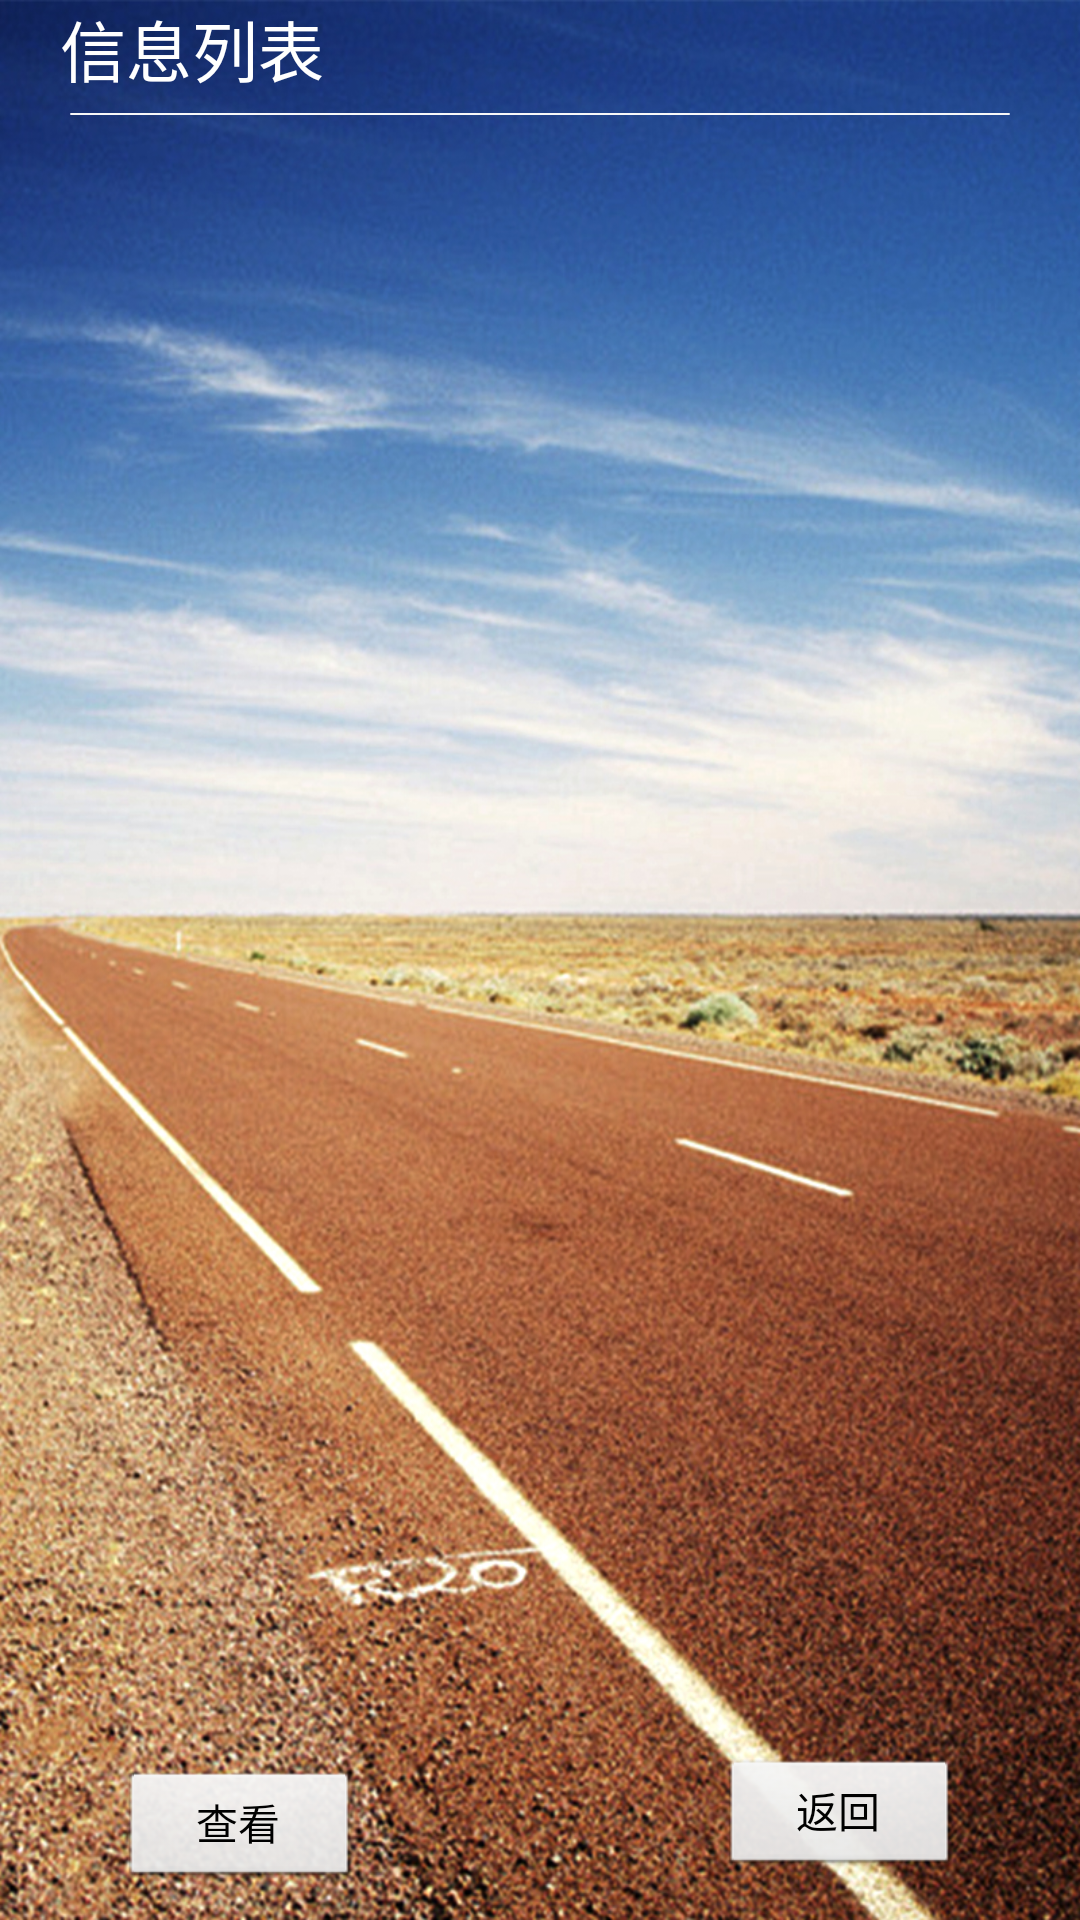

Produce the Android XML layout that renders to this screen, including the resource entries it uses.
<!-- AndroidManifest.xml: application theme AppTheme -->
<!-- res/layout/msg_list_view.xml -->
<RelativeLayout xmlns:android="http://schemas.android.com/apk/res/android"
    xmlns:tools="http://schemas.android.com/tools"
    android:layout_width="match_parent"
    android:layout_height="match_parent"
    android:background="@drawable/bg"
    android:paddingBottom="@dimen/activity_vertical_margin"
    android:paddingTop="@dimen/activity_vertical_margin"
    tools:context=".CustomListActivity" >
<TextView
    android:id="@+id/msgHeadTextView"
    android:layout_width="wrap_content"
    android:layout_height="wrap_content"
    android:layout_alignParentLeft="true"
    android:layout_alignParentTop="true"
    android:layout_marginLeft="20dp"
    android:text="信息列表"
    android:textAppearance="?android:attr/textAppearanceLarge"
    android:textColor="#ffffffff" />

<ImageView
    android:id="@+id/msgHeadImageView"
    android:layout_width="wrap_content"
    android:layout_height="wrap_content"
    android:layout_alignParentLeft="true"
    android:layout_alignParentRight="true"
    android:layout_below="@id/msgHeadTextView"
    android:layout_marginTop="5dp"
    android:src="@drawable/line" />

<ListView
    android:id="@+id/msgListView"
    android:layout_width="fill_parent"
    android:layout_height="wrap_content"
    android:layout_above="@+id/buttonSelectDate"
    android:layout_alignParentLeft="true"
    android:layout_alignParentRight="true"
    android:layout_below="@id/msgHeadImageView"
    android:cacheColorHint="#00000000" >

</ListView>

<Button
    android:id="@+id/buttonSelectDate"
    android:layout_width="80dp"
    android:layout_height="40dp"
    android:layout_alignParentBottom="true"
    android:layout_alignParentLeft="true"
    android:layout_marginBottom="10dp"
    android:layout_marginLeft="40dp"
    android:layout_marginTop="10dp"
    android:text="查看" />

<Button
    android:id="@+id/buttonMsgBack"
    android:layout_width="80dp"
    android:layout_height="40dp"
    android:layout_alignBaseline="@+id/buttonSelectDate"
    android:layout_alignParentRight="true"
    android:layout_marginRight="40dp"
    android:text="返回" />

</RelativeLayout>
<!-- resources referenced by this layout -->
<resources>
  <!-- drawable bg: jpg bitmap (drawable-hdpi, 752374 bytes) -->
  <!-- drawable line: png bitmap (drawable-hdpi, 2826 bytes) -->
  <style name="AppTheme" parent="AppBaseTheme">
          
  	</style>
  <style name="AppBaseTheme" parent="android:Theme.Light">
          
      </style>
</resources>
